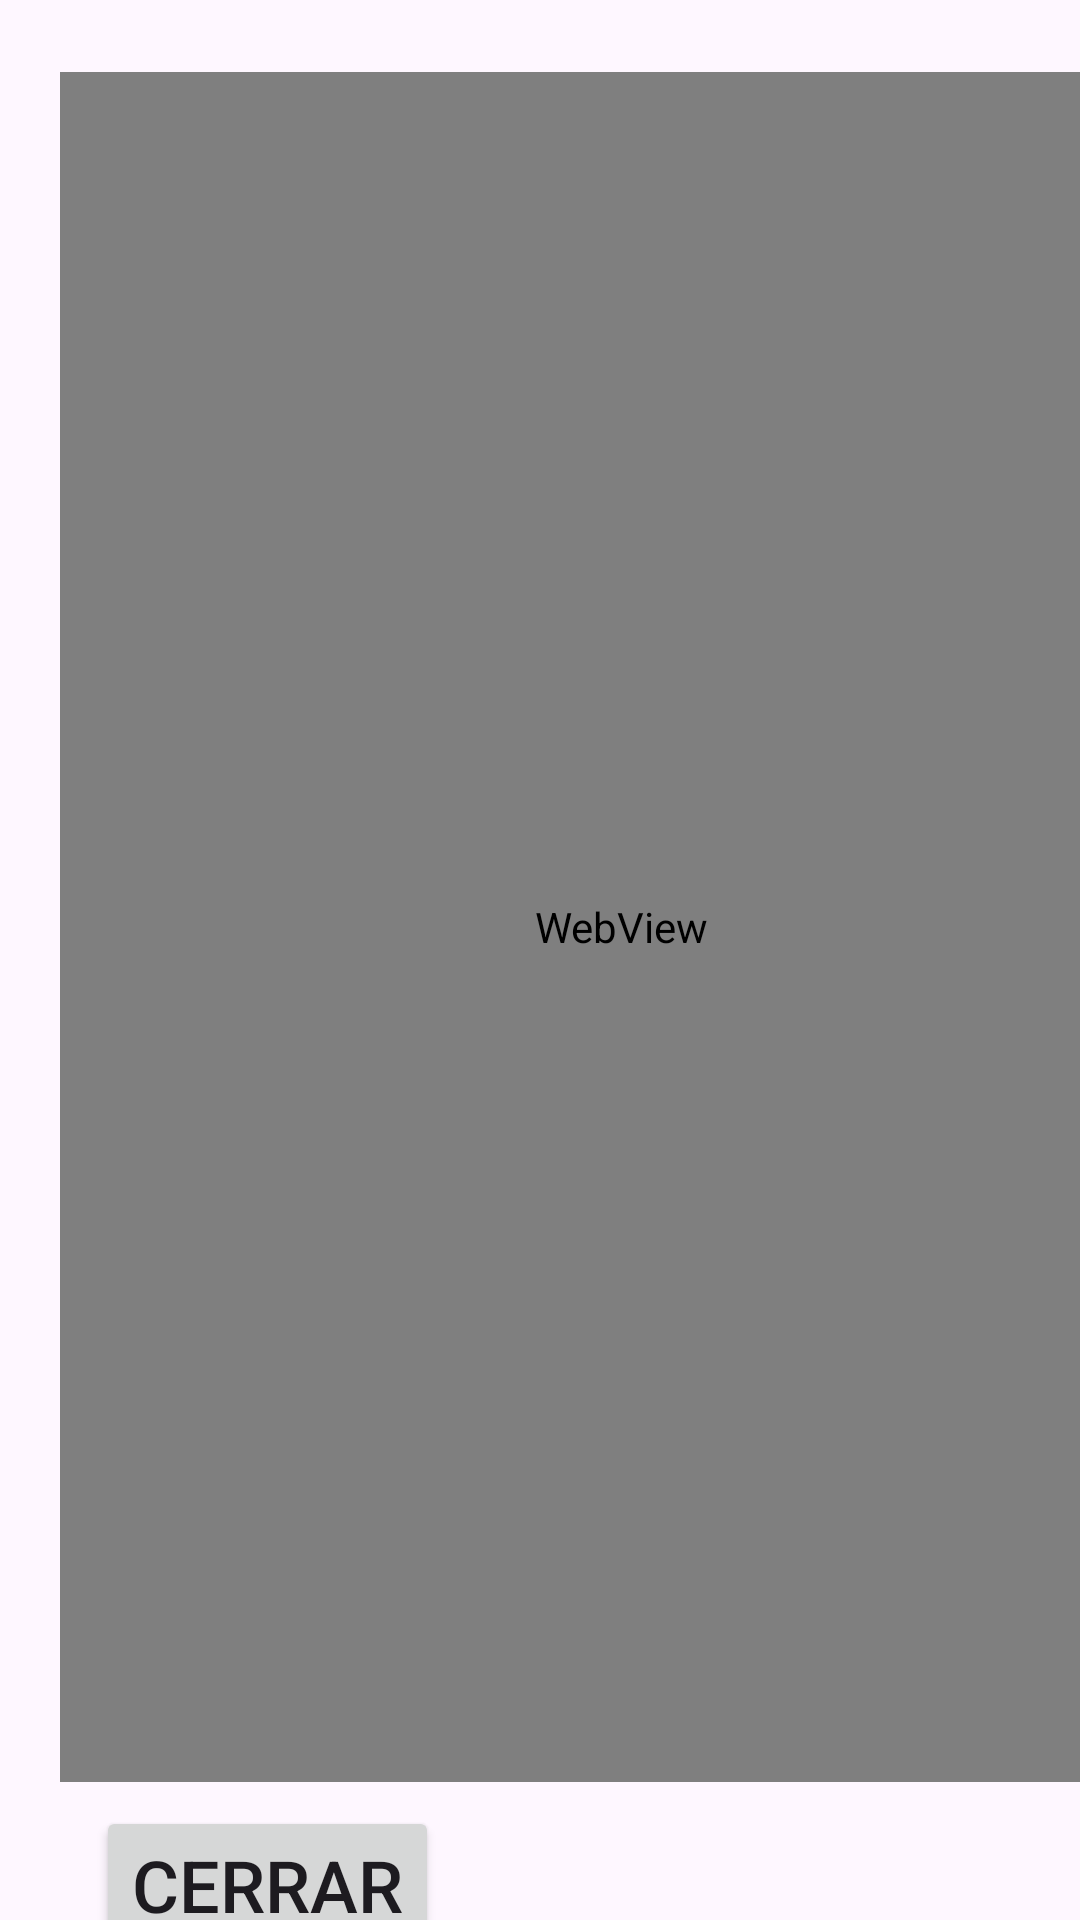

Write the Android layout XML for this screen, with the resource values it uses.
<!-- AndroidManifest.xml: application theme Theme.TAM6web -->
<!-- res/layout/activity_main2.xml -->
<?xml version="1.0" encoding="utf-8"?>
<androidx.constraintlayout.widget.ConstraintLayout xmlns:android="http://schemas.android.com/apk/res/android"
    xmlns:app="http://schemas.android.com/apk/res-auto"
    xmlns:tools="http://schemas.android.com/tools"
    android:layout_width="match_parent"
    android:layout_height="match_parent">

    <WebView
        android:id="@+id/wv1"
        android:layout_width="374dp"
        android:layout_height="570dp"
        android:layout_marginStart="20dp"
        android:layout_marginTop="24dp"
        app:layout_constraintStart_toStartOf="parent"
        app:layout_constraintTop_toTopOf="parent" />

    <Button
        android:id="@+id/button2"
        android:layout_width="wrap_content"
        android:layout_height="wrap_content"
        android:layout_marginStart="32dp"
        android:layout_marginTop="8dp"
        android:onClick="cerrar"
        android:text="@string/BotonCerrar"
        android:textSize="24sp"
        app:layout_constraintStart_toStartOf="parent"
        app:layout_constraintTop_toBottomOf="@+id/wv1" />

</androidx.constraintlayout.widget.ConstraintLayout>
<!-- resources referenced by this layout -->
<resources>
  <string name="BotonCerrar">Cerrar</string>
  <style name="Theme.TAM6web" parent="Base.Theme.TAM6web" />
  <style name="Base.Theme.TAM6web" parent="Theme.Material3.DayNight.NoActionBar">
          
          
      </style>
</resources>
